Image classification data set "processed_data" (AzmayenMurshid/CTSCAN-pre-processing on GitHub). Class labels (5): benign cases, normal cases, adenocarcinoma, large cell carcinoma, squamous cell carcinoma.

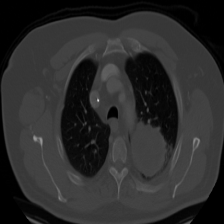
Label: large cell carcinoma

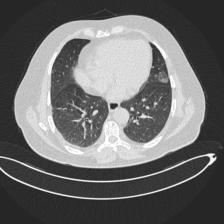
Label: benign cases

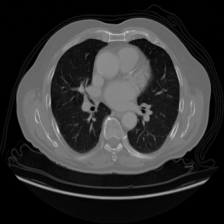
Label: squamous cell carcinoma

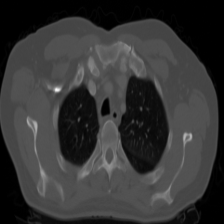
Label: adenocarcinoma

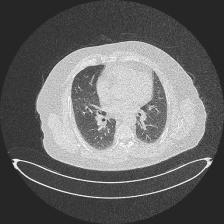
Label: normal cases

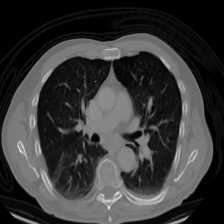
Label: large cell carcinoma
